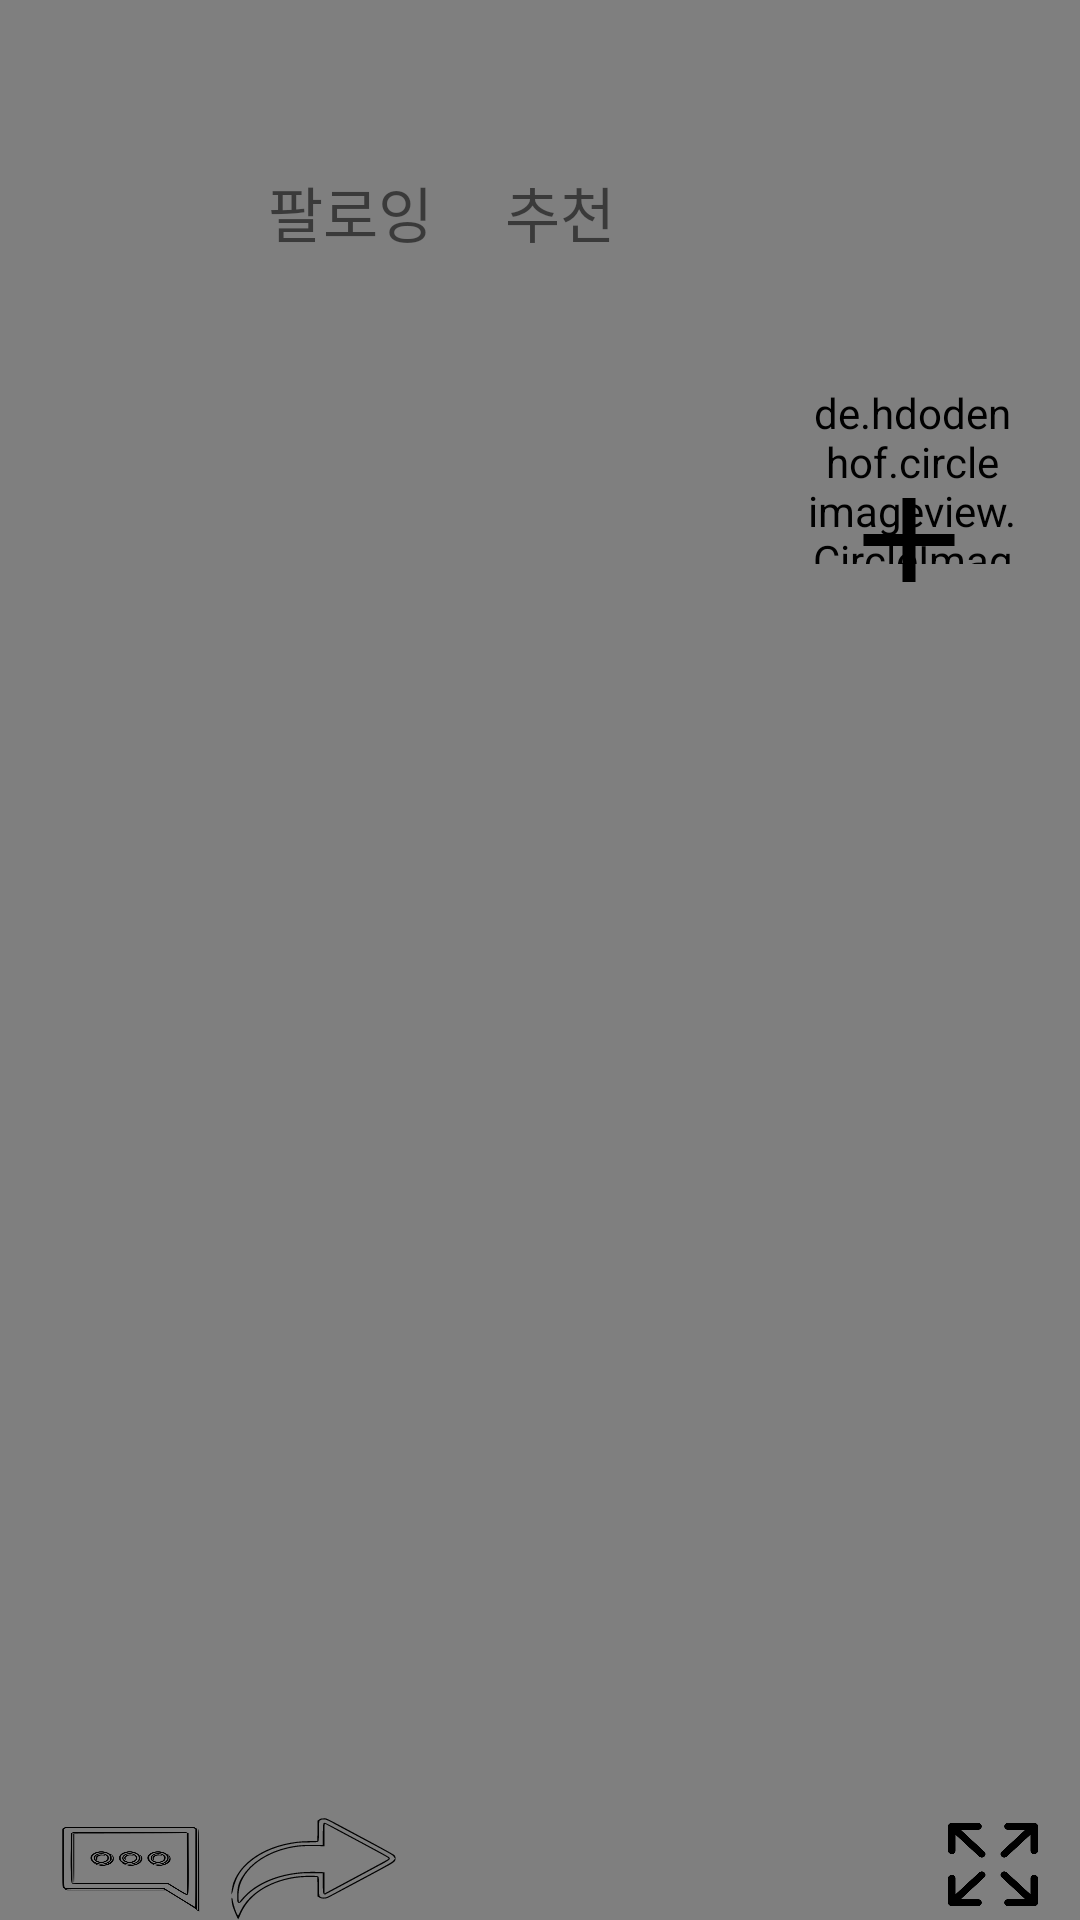

Layout XML and referenced resources for this Android screen:
<!-- AndroidManifest.xml: application theme AppTheme -->
<!-- res/layout/frag1.xml -->
<?xml version="1.0" encoding="utf-8"?>
<LinearLayout xmlns:android="http://schemas.android.com/apk/res/android"
    xmlns:app="http://schemas.android.com/apk/res-auto"
    xmlns:tools="http://schemas.android.com/tools"
    android:orientation="vertical"
    android:layout_width="match_parent"
    android:layout_height="match_parent">


    <RelativeLayout
        android:layout_width="match_parent"
        android:layout_height="wrap_content">


        <VideoView
            android:id="@+id/videoView"
            android:layout_width="match_parent"
            android:layout_height="653dp"
            android:background="@color/colorPrimary" />

        <Button
              android:id="@+id/button1"
            android:layout_width="55dp"
            android:layout_height="34dp"
              android:layout_alignParentEnd="true"
              android:layout_alignParentRight="true"
              android:layout_alignParentBottom="true"
              android:layout_gravity="bottom"
              android:layout_marginEnd="348dp"
              android:layout_marginRight="348dp"
              android:layout_marginBottom="10dp"
              android:background="@drawable/heart_drawable"
              android:stateListAnimator="@null" />

        <Button
            android:id="@+id/button3"
            android:layout_width="55dp"
            android:layout_height="34dp"

            android:layout_alignParentEnd="true"
            android:layout_alignParentRight="true"
            android:layout_alignParentBottom="true"
            android:layout_marginEnd="228dp"
            android:layout_marginRight="228dp"
            android:layout_marginBottom="9dp"
            android:background="@drawable/ic_share01"
            android:stateListAnimator="@null" />

        <Button
            android:id="@+id/comment"
            android:layout_width="55dp"
            android:layout_height="34dp"
            android:layout_alignParentEnd="true"
            android:layout_alignParentRight="true"
            android:layout_alignParentBottom="true"
            android:layout_marginEnd="289dp"
            android:layout_marginRight="289dp"
            android:layout_marginBottom="2dp"
            android:background="@drawable/chat02"
            android:stateListAnimator="@null"/>

        <Button
            android:id="@+id/vids_size"
            android:layout_width="40dp"
            android:layout_height="37dp"
            android:layout_alignParentEnd="true"
            android:layout_alignParentRight="true"
            android:layout_alignParentBottom="true"
            android:layout_marginEnd="9dp"
            android:layout_marginRight="9dp"
            android:layout_marginBottom="6dp"
            android:background="@drawable/screenline_drawable"
            android:stateListAnimator="@null" />

        <TextView
            android:id="@+id/textView3"
            android:layout_width="wrap_content"
            android:layout_height="wrap_content"

            android:layout_alignParentTop="true"
            android:layout_marginTop="56dp"
            android:layout_marginEnd="24dp"
            android:layout_marginRight="24dp"
            android:layout_toStartOf="@+id/textView4"
            android:layout_toLeftOf="@+id/textView4"
            android:text="팔로잉"
            android:textSize="20dp" />

        <TextView
            android:id="@+id/textView4"
            android:layout_width="wrap_content"
            android:layout_height="wrap_content"
            android:layout_alignParentTop="true"
            android:layout_alignParentEnd="true"
            android:layout_alignParentRight="true"
            android:layout_marginTop="56dp"
            android:layout_marginEnd="155dp"
            android:layout_marginRight="158dp"
            android:text="추천"
            android:textSize="20dp" />

        <de.hdodenhof.circleimageview.CircleImageView
            android:id="@+id/imageView"
            android:layout_width="70dp"
            android:layout_height="58dp"
            android:layout_alignParentTop="true"
            android:layout_alignParentEnd="true"
            android:layout_alignParentRight="true"
            android:layout_marginTop="130dp"
            android:layout_marginEnd="21dp"
            android:layout_marginRight="21dp"
            android:src="@drawable/ic_user" />

        <Button
            android:id="@+id/button2"
            android:layout_width="52dp"
            android:layout_height="wrap_content"
            android:layout_alignParentTop="true"
            android:layout_alignParentEnd="true"
            android:layout_alignParentRight="true"
            android:layout_marginTop="156dp"
            android:layout_marginEnd="31dp"
            android:layout_marginRight="31dp"
            style="?android:attr/borderlessButtonStyle"
        android:background="@drawable/ic_add_black_24dp" />


    </RelativeLayout>

</LinearLayout>
<!-- resources referenced by this layout -->
<resources>
  <color name="colorPrimary">#FFFFFF</color>
  <!-- drawable chat02: png bitmap (drawable, 15040 bytes) -->
  <!-- drawable heart_drawable (drawable) -->
  <?xml version="1.0" encoding="utf-8"?>
  <selector xmlns:android="http://schemas.android.com/apk/res/android">
  
      <item android:state_selected="true"
          android:drawable="@drawable/heart02"/>
  
      <item android:state_selected="false"
          android:drawable="@drawable/heart01"/>
  </selector>
  <!-- drawable ic_add_black_24dp (drawable) -->
  <vector xmlns:android="http://schemas.android.com/apk/res/android"
          android:width="24dp"
          android:height="24dp"
  
          android:viewportWidth="24.0"
          android:viewportHeight="24.0">
      <path
          android:fillColor="#FF000000"
          android:pathData="M19,13h-6v6h-2v-6H5v-2h6V5h2v6h6v2z"/>
  </vector>
  <!-- drawable ic_share01: vector/xml drawable (drawable, 2461 chars, omitted) -->
  <!-- drawable ic_user: vector/xml drawable (drawable, 2725 chars, omitted) -->
  <!-- drawable screenline_drawable (drawable) -->
  <?xml version="1.0" encoding="utf-8"?>
  <selector xmlns:android="http://schemas.android.com/apk/res/android">
  
      <item android:state_selected="true" android:drawable="@drawable/con_outline" />
      <item android:state_selected="false" android:drawable="@drawable/ex_outline" />
  </selector>
  <style name="AppTheme" parent="Theme.AppCompat.Light.NoActionBar">
          
          <item name="android:windowBackground">@android:color/white</item>
          <item name="colorPrimary">@color/colorPrimary</item>
          <item name="colorPrimaryDark">@color/colorPrimaryDark</item>
          <item name="colorAccent">@color/colorAccent</item>
          <item name="android:includeFontPadding">false</item>
          <item name="android:windowContentOverlay">@null</item>
      </style>
  <!-- drawable heart02: png bitmap (drawable, 12107 bytes) -->
  <!-- drawable con_outline: png bitmap (drawable, 7006 bytes) -->
  <!-- drawable ex_outline: png bitmap (drawable, 7029 bytes) -->
  <color name="colorPrimaryDark">#040404</color>
  <color name="colorAccent">#D81B60</color>
</resources>
